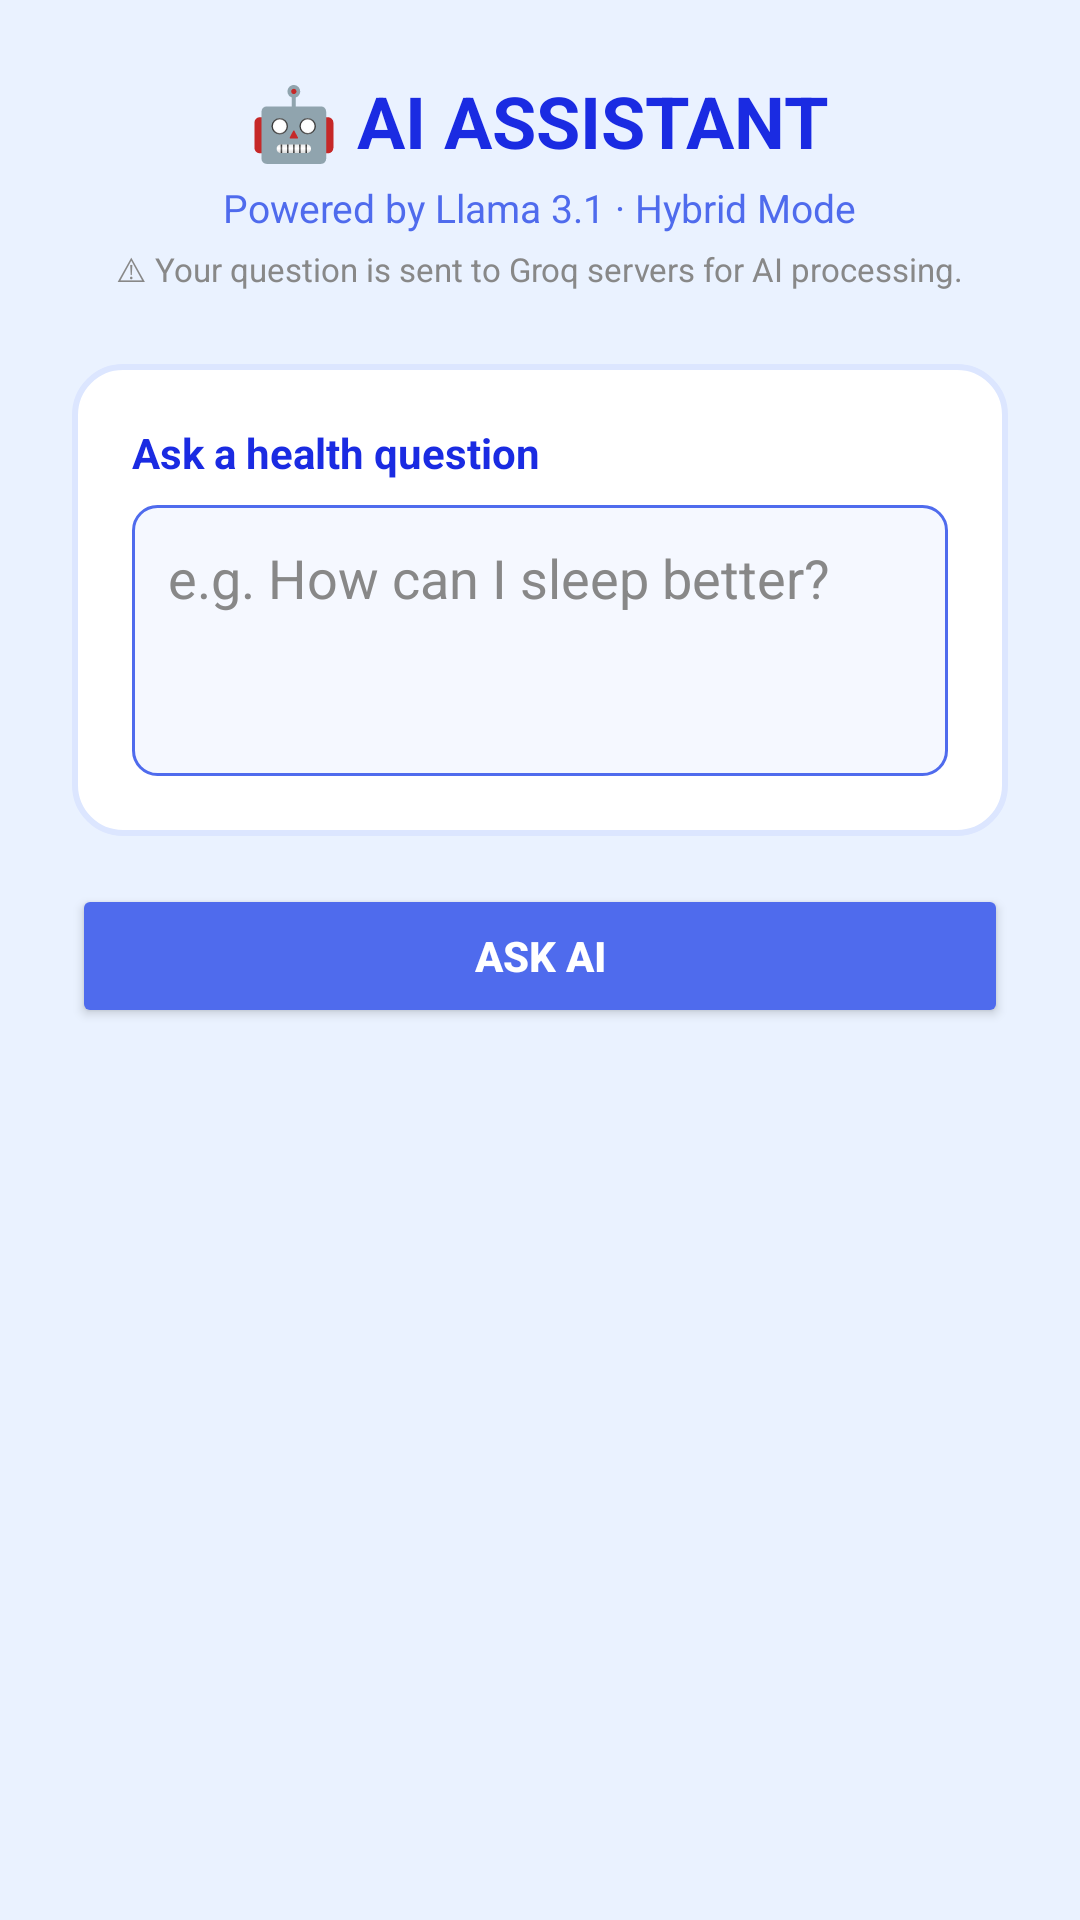

Android layout source for this screen:
<!-- AndroidManifest.xml: application theme Theme.VistaCareAI -->
<!-- res/layout/activity_ai.xml -->
<?xml version="1.0" encoding="utf-8"?>
<ScrollView xmlns:android="http://schemas.android.com/apk/res/android"
    android:layout_width="match_parent"
    android:layout_height="match_parent"
    android:background="#EAF2FF">

    <LinearLayout
        android:layout_width="match_parent"
        android:layout_height="wrap_content"
        android:orientation="vertical"
        android:padding="24dp">

        <TextView
            android:layout_width="wrap_content"
            android:layout_height="wrap_content"
            android:text="🤖 AI ASSISTANT"
            android:textSize="24sp"
            android:textStyle="bold"
            android:textColor="#1A2BE2"
            android:layout_gravity="center_horizontal"
            android:layout_marginBottom="4dp" />

        <TextView
            android:layout_width="wrap_content"
            android:layout_height="wrap_content"
            android:text="Powered by Llama 3.1 · Hybrid Mode"
            android:textSize="13sp"
            android:textColor="#4F6BED"
            android:layout_gravity="center_horizontal"
            android:layout_marginBottom="4dp" />

        <TextView
            android:layout_width="wrap_content"
            android:layout_height="wrap_content"
            android:text="⚠ Your question is sent to Groq servers for AI processing."
            android:textSize="11sp"
            android:textColor="#888888"
            android:layout_gravity="center_horizontal"
            android:layout_marginBottom="24dp" />

        <LinearLayout
            android:layout_width="match_parent"
            android:layout_height="wrap_content"
            android:orientation="vertical"
            android:background="@drawable/card_blue"
            android:padding="20dp"
            android:layout_marginBottom="16dp">

            <TextView
                android:layout_width="wrap_content"
                android:layout_height="wrap_content"
                android:text="Ask a health question"
                android:textSize="14sp"
                android:textColor="#1A2BE2"
                android:textStyle="bold"
                android:layout_marginBottom="8dp" />

            <EditText
                android:id="@+id/edtQuestion"
                android:layout_width="match_parent"
                android:layout_height="wrap_content"
                android:hint="e.g. How can I sleep better?"
                android:textColor="#000000"
                android:textColorHint="#888888"
                android:minLines="3"
                android:gravity="top"
                android:background="@drawable/input_box"
                android:padding="12dp" />

        </LinearLayout>

        <Button
            android:id="@+id/btnAsk"
            android:layout_width="match_parent"
            android:layout_height="wrap_content"
            android:text="ASK AI"
            android:textColor="#FFFFFF"
            android:textStyle="bold"
            android:backgroundTint="#4F6BED"
            android:layout_marginBottom="12dp" />

        
        <LinearLayout
            android:layout_width="match_parent"
            android:layout_height="wrap_content"
            android:orientation="horizontal"
            android:gravity="center"
            android:layout_marginBottom="12dp">

            <ProgressBar
                android:id="@+id/progressBar"
                android:layout_width="24dp"
                android:layout_height="24dp"
                android:visibility="gone"
                android:indeterminateTint="#4F6BED" />

            <TextView
                android:id="@+id/txtLoading"
                android:layout_width="wrap_content"
                android:layout_height="wrap_content"
                android:text="  Llama 3.1 is thinking..."
                android:textSize="14sp"
                android:textColor="#4F6BED"
                android:visibility="gone" />
        </LinearLayout>

        <LinearLayout
            android:id="@+id/responseCard"
            android:layout_width="match_parent"
            android:layout_height="wrap_content"
            android:orientation="vertical"
            android:background="@drawable/card_blue"
            android:padding="20dp"
            android:visibility="gone">

            <TextView
                android:layout_width="wrap_content"
                android:layout_height="wrap_content"
                android:text="AI Response"
                android:textSize="16sp"
                android:textStyle="bold"
                android:textColor="#1A2BE2"
                android:layout_marginBottom="12dp" />

            <TextView
                android:id="@+id/txtResponse"
                android:layout_width="match_parent"
                android:layout_height="wrap_content"
                android:textSize="15sp"
                android:textColor="#333333"
                android:lineSpacingExtra="6dp" />

        </LinearLayout>

    </LinearLayout>
</ScrollView>
<!-- resources referenced by this layout -->
<resources>
  <!-- drawable card_blue (drawable) -->
  <?xml version="1.0" encoding="utf-8"?>
  <shape xmlns:android="http://schemas.android.com/apk/res/android"
      android:shape="rectangle">
      <solid android:color="#FFFFFF" />
      <stroke android:width="2dp" android:color="#DCE6FF" />
      <corners android:radius="16dp" />
  </shape>
  <!-- drawable input_box (drawable) -->
  <?xml version="1.0" encoding="utf-8"?>
  <shape xmlns:android="http://schemas.android.com/apk/res/android"
      android:shape="rectangle">
      <solid android:color="#F5F8FF" />
      <stroke android:width="1dp" android:color="#4F6BED" />
      <corners android:radius="8dp" />
  </shape>
  <style name="Theme.VistaCareAI" parent="Base.Theme.VistaCareAI" />
  <style name="Base.Theme.VistaCareAI" parent="Theme.AppCompat.DayNight.NoActionBar">
          <item name="colorPrimary">@color/purple_500</item>
          <item name="colorPrimaryDark">@color/purple_700</item>
          <item name="colorAccent">@color/teal_200</item>
      </style>
  <color name="purple_500">#6200EE</color>
  <color name="purple_700">#3700B3</color>
  <color name="teal_200">#03DAC5</color>
</resources>
